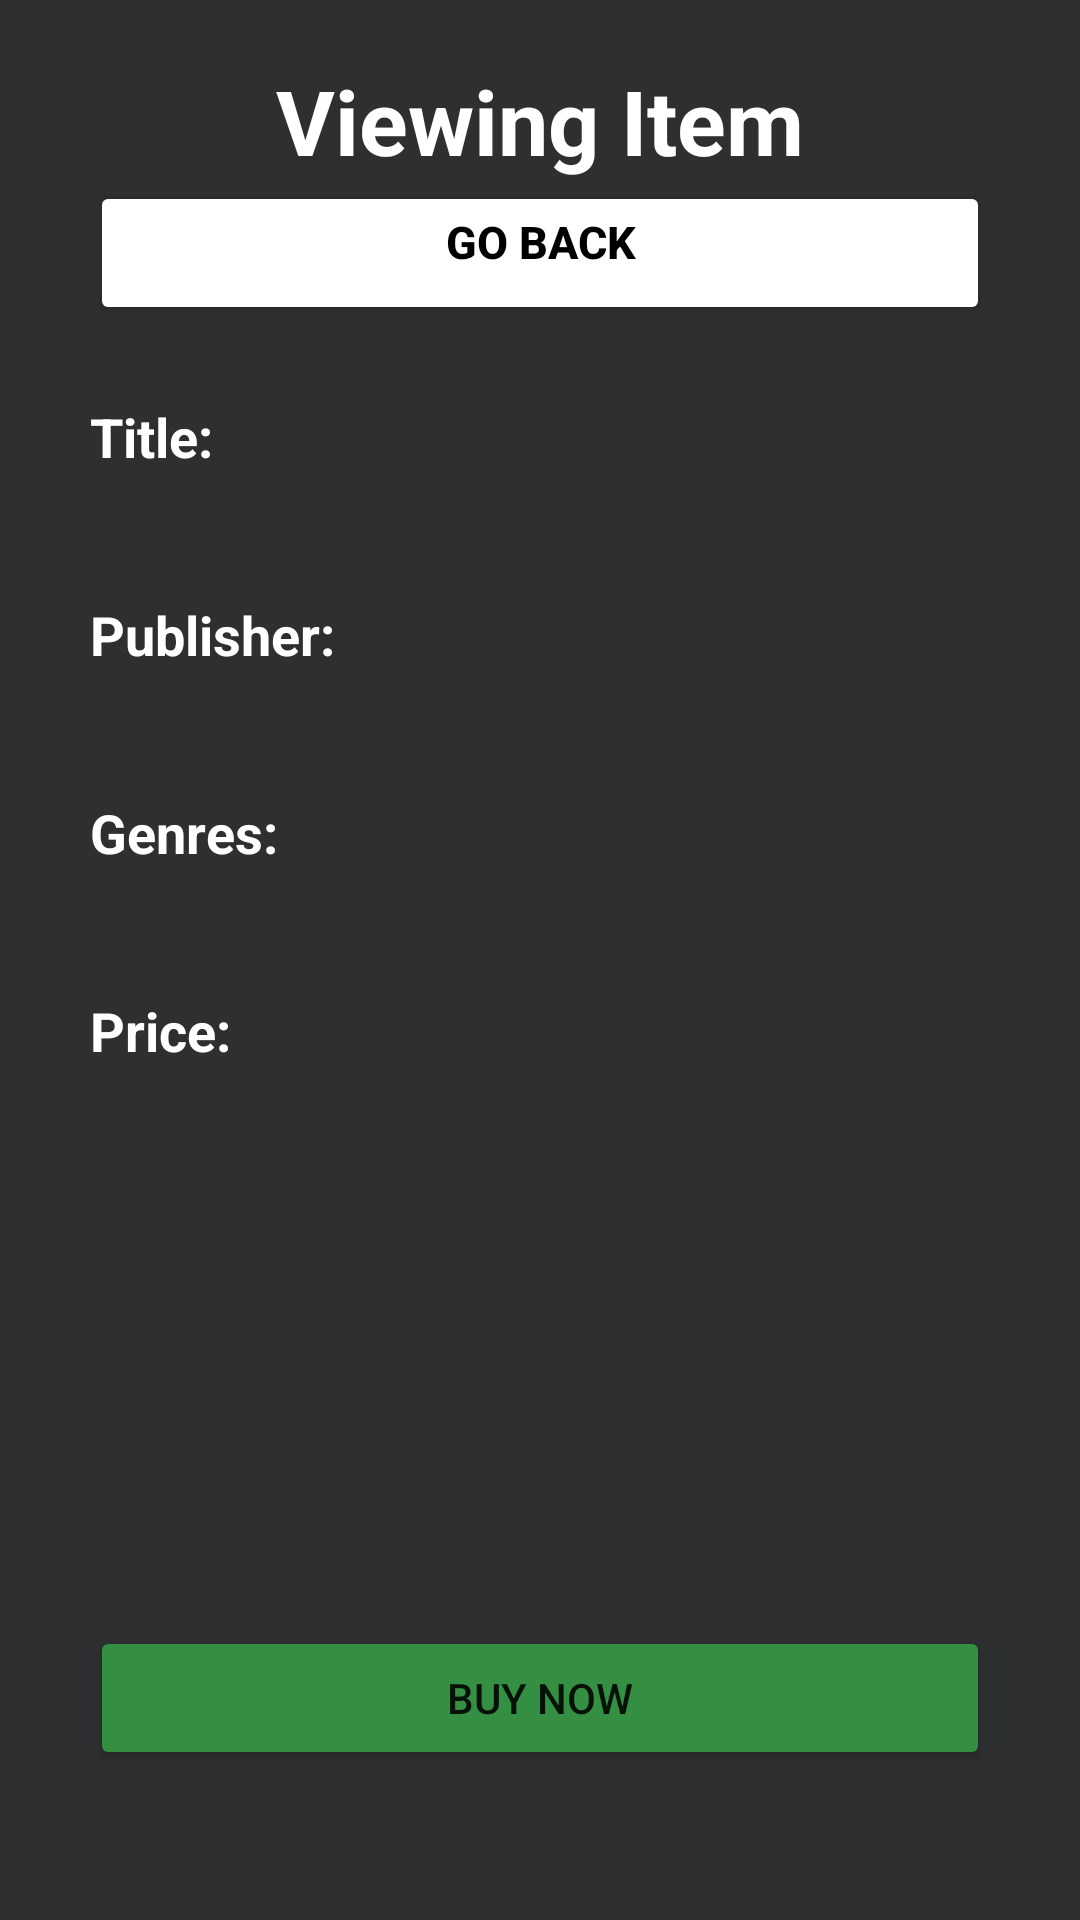

Produce the Android XML layout that renders to this screen, including the resource entries it uses.
<!-- AndroidManifest.xml: application theme Theme.MobAppProj -->
<!-- res/layout/activity_item.xml -->
<?xml version="1.0" encoding="utf-8"?>
<RelativeLayout xmlns:android="http://schemas.android.com/apk/res/android"
    xmlns:app="http://schemas.android.com/apk/res-auto"
    xmlns:tools="http://schemas.android.com/tools"
    android:layout_width="match_parent"
    android:layout_height="match_parent"
    android:background="#2D2F31"
    tools:context=".ItemActivity">

    <TextView
        android:id="@+id/textView"
        android:layout_width="wrap_content"
        android:layout_height="wrap_content"
        android:layout_centerHorizontal="true"
        android:layout_marginTop="20dp"
        android:text="Viewing Item"
        android:textColor="#FFFFFF"
        android:textSize="30sp"
        android:textStyle="bold" />

    <Button
        android:id="@+id/goBackHomeBtn"
        android:layout_width="match_parent"
        android:layout_height="wrap_content"
        android:layout_below="@id/textView"
        android:layout_marginStart="30sp"
        android:layout_marginEnd="30sp"
        android:layout_marginBottom="20sp"
        android:backgroundTint="#FFFFFF"
        android:gravity="center_horizontal"
        android:text="Go Back"
        android:textColor="#000000"
        android:textSize="15sp"
        android:textStyle="bold"
        app:layout_constraintEnd_toEndOf="parent"
        app:layout_constraintTop_toTopOf="parent"
        app:layout_editor_absoluteX="16dp"
        app:layout_editor_absoluteY="387dp" />

    <TextView
        android:id="@+id/titleLabel"
        android:layout_width="wrap_content"
        android:layout_height="wrap_content"
        android:layout_below="@id/goBackHomeBtn"
        android:layout_marginStart="30dp"
        android:layout_marginTop="5dp"
        android:layout_marginBottom="5dp"
        android:text="Title:"
        android:textColor="#FFFFFF"
        android:textSize="18sp"
        android:textStyle="bold" />

    <TextView
        android:id="@+id/titleView"
        android:layout_width="wrap_content"
        android:layout_height="wrap_content"
        android:layout_below="@id/titleLabel"
        android:layout_marginStart="30dp"
        android:layout_marginTop="5dp"
        android:layout_marginBottom="5dp"
        android:textColor="#FFFFFF"
        android:textSize="16sp" />

    <TextView
        android:id="@+id/pubLabel"
        android:layout_width="wrap_content"
        android:layout_height="wrap_content"
        android:layout_below="@id/titleView"
        android:layout_marginStart="30dp"
        android:layout_marginTop="5dp"
        android:layout_marginBottom="5dp"
        android:text="Publisher:"
        android:textColor="#FFFFFF"
        android:textSize="18sp"
        android:textStyle="bold" />

    <TextView
        android:id="@+id/pubView"
        android:layout_width="wrap_content"
        android:layout_height="wrap_content"
        android:layout_below="@id/pubLabel"
        android:layout_marginStart="30dp"
        android:layout_marginTop="5dp"
        android:layout_marginBottom="5dp"
        android:textColor="#FFFFFF"
        android:textSize="16sp" />

    <TextView
        android:id="@+id/genLabel"
        android:layout_width="wrap_content"
        android:layout_height="wrap_content"
        android:layout_below="@id/pubView"
        android:layout_marginStart="30dp"
        android:layout_marginTop="5dp"
        android:layout_marginBottom="5dp"
        android:text="Genres:"
        android:textColor="#FFFFFF"
        android:textSize="18sp"
        android:textStyle="bold" />

    <TextView
        android:id="@+id/genView"
        android:layout_width="wrap_content"
        android:layout_height="wrap_content"
        android:layout_below="@id/genLabel"
        android:layout_marginStart="30dp"
        android:layout_marginTop="5dp"
        android:layout_marginBottom="5dp"
        android:textColor="#FFFFFF"
        android:textSize="16sp" />

    <TextView
        android:id="@+id/priceLabel"
        android:layout_width="wrap_content"
        android:layout_height="wrap_content"
        android:layout_below="@id/genView"
        android:layout_marginStart="30dp"
        android:layout_marginTop="5dp"
        android:layout_marginBottom="5dp"
        android:text="Price:"
        android:textColor="#FFFFFF"
        android:textSize="18sp"
        android:textStyle="bold" />

    <TextView
        android:id="@+id/priceView"
        android:layout_width="wrap_content"
        android:layout_height="wrap_content"
        android:layout_below="@id/priceLabel"
        android:layout_marginStart="30dp"
        android:layout_marginTop="5dp"
        android:layout_marginBottom="5dp"
        android:textColor="#FFFFFF"
        android:textSize="16sp" />

    <Button
        android:id="@+id/checkOutBtn"
        android:layout_width="match_parent"
        android:layout_height="wrap_content"
        android:layout_alignParentBottom="true"
        android:layout_marginStart="30dp"
        android:layout_marginEnd="30dp"
        android:layout_marginBottom="50dp"
        android:backgroundTint="#348F43"
        android:drawableRight="@drawable/ic_rightarrow"
        android:text="Buy Now"
        android:textAlignment="center" />
</RelativeLayout>
<!-- resources referenced by this layout -->
<resources>
  <style name="Theme.MobAppProj" parent="Theme.MaterialComponents.DayNight.DarkActionBar">
          
          <item name="colorPrimary">@color/purple_500</item>
          <item name="colorPrimaryVariant">@color/purple_700</item>
          <item name="colorOnPrimary">@color/white</item>
          
          <item name="colorSecondary">@color/teal_200</item>
          <item name="colorSecondaryVariant">@color/teal_700</item>
          <item name="colorOnSecondary">@color/black</item>
          
          <item name="android:statusBarColor">?attr/colorPrimaryVariant</item>
          
      </style>
  <!-- not gathered from this repository: default colours our renderer supplied (Android Studio template values) -->
  <color name="purple_500">#FF6200EE</color>
  <color name="purple_700">#FF3700B3</color>
  <color name="teal_200">#FF03DAC5</color>
  <color name="teal_700">#FF018786</color>
  <color name="black">#FF000000</color>
  <color name="white">#FFFFFFFF</color>
</resources>
